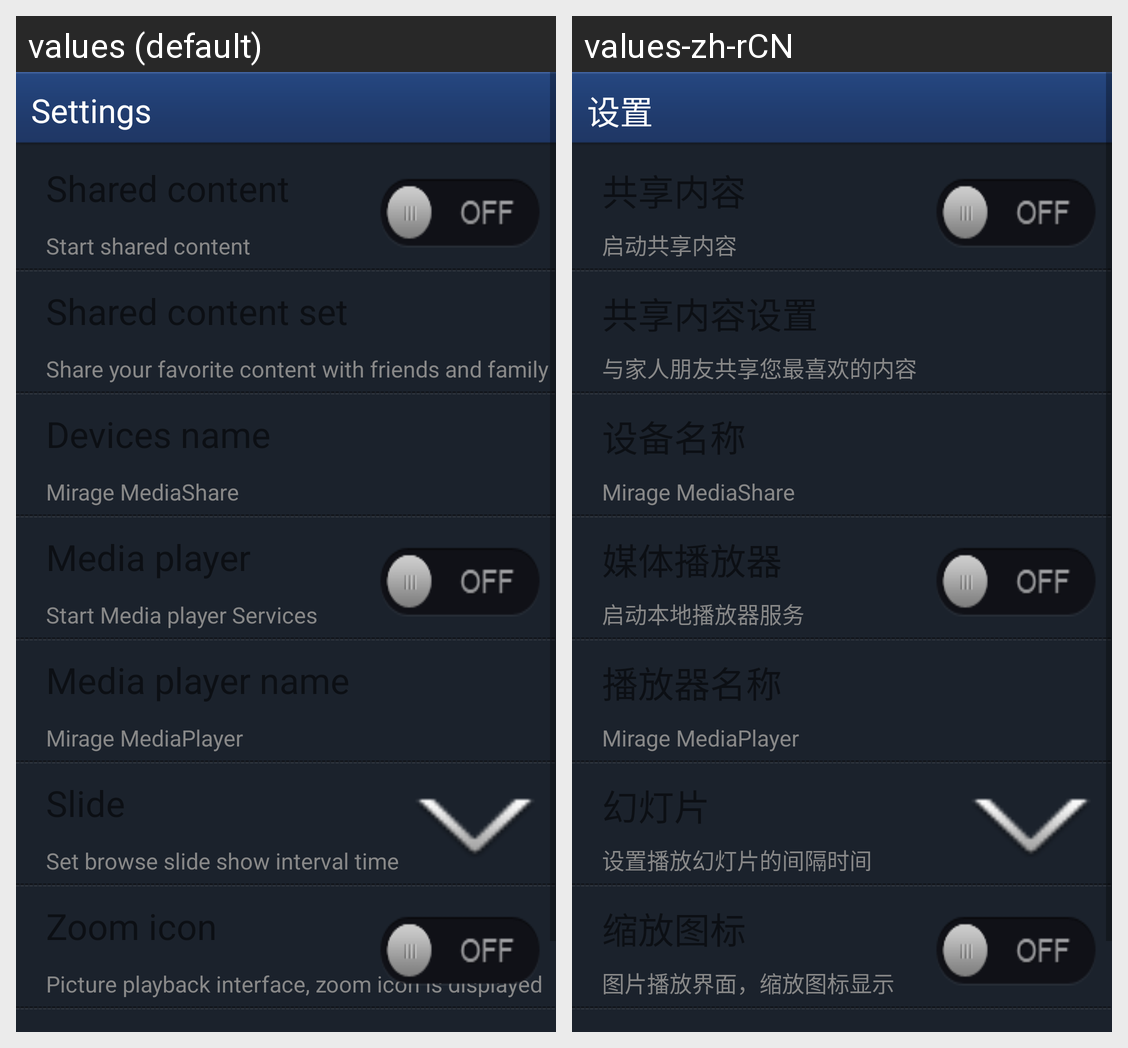

For this localized Android screen grid, give each drawn string resource with its value in every locale shown.
Android screen res/layout/settings.xml rendered under 2 locales, left to right: values (default), values-zh-rCN. Device: Nexus 5 (rendered at 1080×1920; each locale shown at half size, 540×960, under a caption strip naming it); theme Theme.MaterialComponents.DayNight.NoActionBar.
Strings drawn on this screen, with the default value and each locale's value (text and hints the layout hard-codes, and strings that could not be matched under every locale, appear in the picture but are not listed):

set
  values: Settings
  values-zh-rCN: 设置

start_share_content
  values: Start shared content
  values-zh-rCN: 启动共享内容

share_content_set_message
  values: Share your favorite content with friends and family
  values-zh-rCN: 与家人朋友共享您最喜欢的内容

start_media_play
  values: Start Media player Services
  values-zh-rCN: 启动本地播放器服务

slide_set
  values: Set browse slide show interval time
  values-zh-rCN: 设置播放幻灯片的间隔时间

zoombutton_display_message
  values: Picture playback interface, zoom icon is displayed
  values-zh-rCN: 图片播放界面，缩放图标显示
